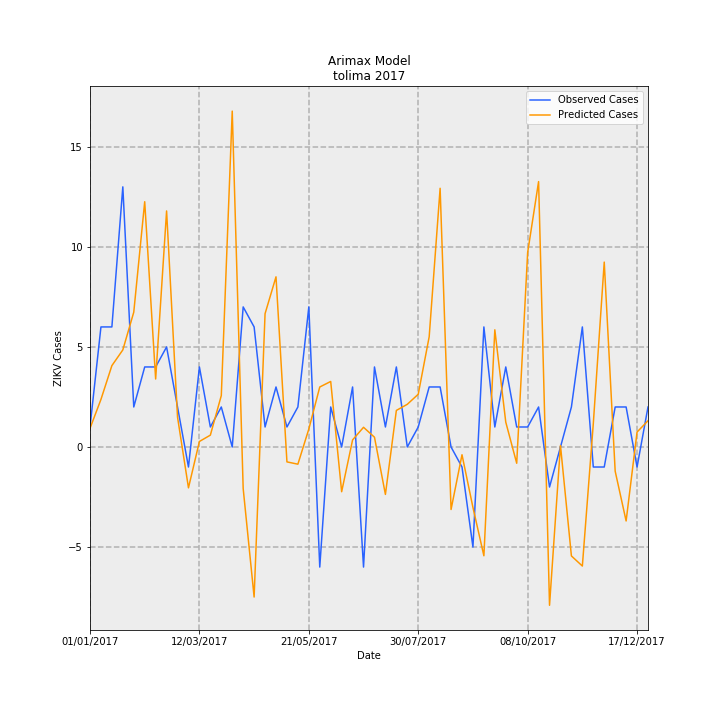

Data behind this chart, as committed beside it:
Date, predictions_incidence, observed_incidence, Predicted Cases, Observed Cases, error
01/01/2017, 0.06609, 0.07101, 0.9307, 1.0, 0.06928
08/01/2017, 0.1688, 0.4261, 2.377, 6.0, 3.623
15/01/2017, 0.2887, 0.4261, 4.066, 6.0, 1.934
22/01/2017, 0.3445, 0.9231, 4.852, 13.0, 8.148
29/01/2017, 0.4784, 0.142, 6.738, 2.0, -4.738
05/02/2017, 0.8704, 0.284, 12.26, 4.0, -8.257
12/02/2017, 0.2413, 0.284, 3.398, 4.0, 0.6018
19/02/2017, 0.8376, 0.355, 11.8, 5.0, -6.796
26/02/2017, 0.106, 0.142, 1.493, 2.0, 0.5075
05/03/2017, -0.1449, -0.07101, -2.041, -1.0, 1.041
12/03/2017, 0.01964, 0.284, 0.2766, 4.0, 3.723
19/03/2017, 0.04208, 0.07101, 0.5926, 1.0, 0.4074
26/03/2017, 0.1825, 0.142, 2.569, 2.0, -0.5695
02/04/2017, 1.192, 0.0, 16.79, 0.0, -16.79
09/04/2017, -0.1473, 0.4971, -2.075, 7, 9.075
16/04/2017, -0.5324, 0.4261, -7.497, 6.0, 13.5
23/04/2017, 0.473, 0.07101, 6.662, 1.0, -5.662
30/04/2017, 0.6039, 0.213, 8.504, 3.0, -5.504
07/05/2017, -0.05282, 0.07101, -0.7438, 1.0, 1.744
14/05/2017, -0.06099, 0.142, -0.8589, 2.0, 2.859
21/05/2017, 0.06379, 0.4971, 0.8983, 7, 6.102
28/05/2017, 0.2129, -0.4261, 2.999, -6.0, -8.999
04/06/2017, 0.2325, 0.142, 3.275, 2.0, -1.275
11/06/2017, -0.1587, 0.0, -2.235, 0.0, 2.235
18/06/2017, 0.02511, 0.213, 0.3536, 3.0, 2.646
25/06/2017, 0.06996, -0.4261, 0.9852, -6.0, -6.985
02/07/2017, 0.03476, 0.284, 0.4896, 4.0, 3.51
09/07/2017, -0.1683, 0.07101, -2.37, 1.0, 3.37
16/07/2017, 0.1298, 0.284, 1.827, 4.0, 2.173
23/07/2017, 0.1515, 0.0, 2.134, 0.0, -2.134
30/07/2017, 0.1872, 0.07101, 2.637, 1.0, -1.637
06/08/2017, 0.3911, 0.213, 5.507, 3.0, -2.507
13/08/2017, 0.918, 0.213, 12.93, 3.0, -9.928
20/08/2017, -0.2218, 0.0, -3.123, 0.0, 3.123
27/08/2017, -0.02747, -0.07101, -0.3869, -1.0, -0.6131
03/09/2017, -0.2145, -0.355, -3.02, -5.0, -1.98
10/09/2017, -0.386, 0.4261, -5.436, 6.0, 11.44
17/09/2017, 0.4158, 0.07101, 5.856, 1.0, -4.856
24/09/2017, 0.08831, 0.284, 1.244, 4.0, 2.756
01/10/2017, -0.05767, 0.07101, -0.8122, 1.0, 1.812
08/10/2017, 0.6899, 0.07101, 9.715, 1.0, -8.715
15/10/2017, 0.9418, 0.142, 13.26, 2.0, -11.26
22/10/2017, -0.5617, -0.142, -7.91, -2.0, 5.91
29/10/2017, 0.005449, 0.0, 0.07673, 0.0, -0.07673
05/11/2017, -0.3866, 0.142, -5.444, 2.0, 7.444
12/11/2017, -0.4224, 0.4261, -5.948, 6.0, 11.95
19/11/2017, 0.08259, -0.07101, 1.163, -1.0, -2.163
26/11/2017, 0.6561, -0.07101, 9.24, -1.0, -10.24
03/12/2017, -0.08586, 0.142, -1.209, 2.0, 3.209
10/12/2017, -0.2624, 0.142, -3.696, 2.0, 5.696
17/12/2017, 0.05306, -0.07101, 0.7473, -1.0, -1.747
24/12/2017, 0.09314, 0.142, 1.312, 2.0, 0.6884
